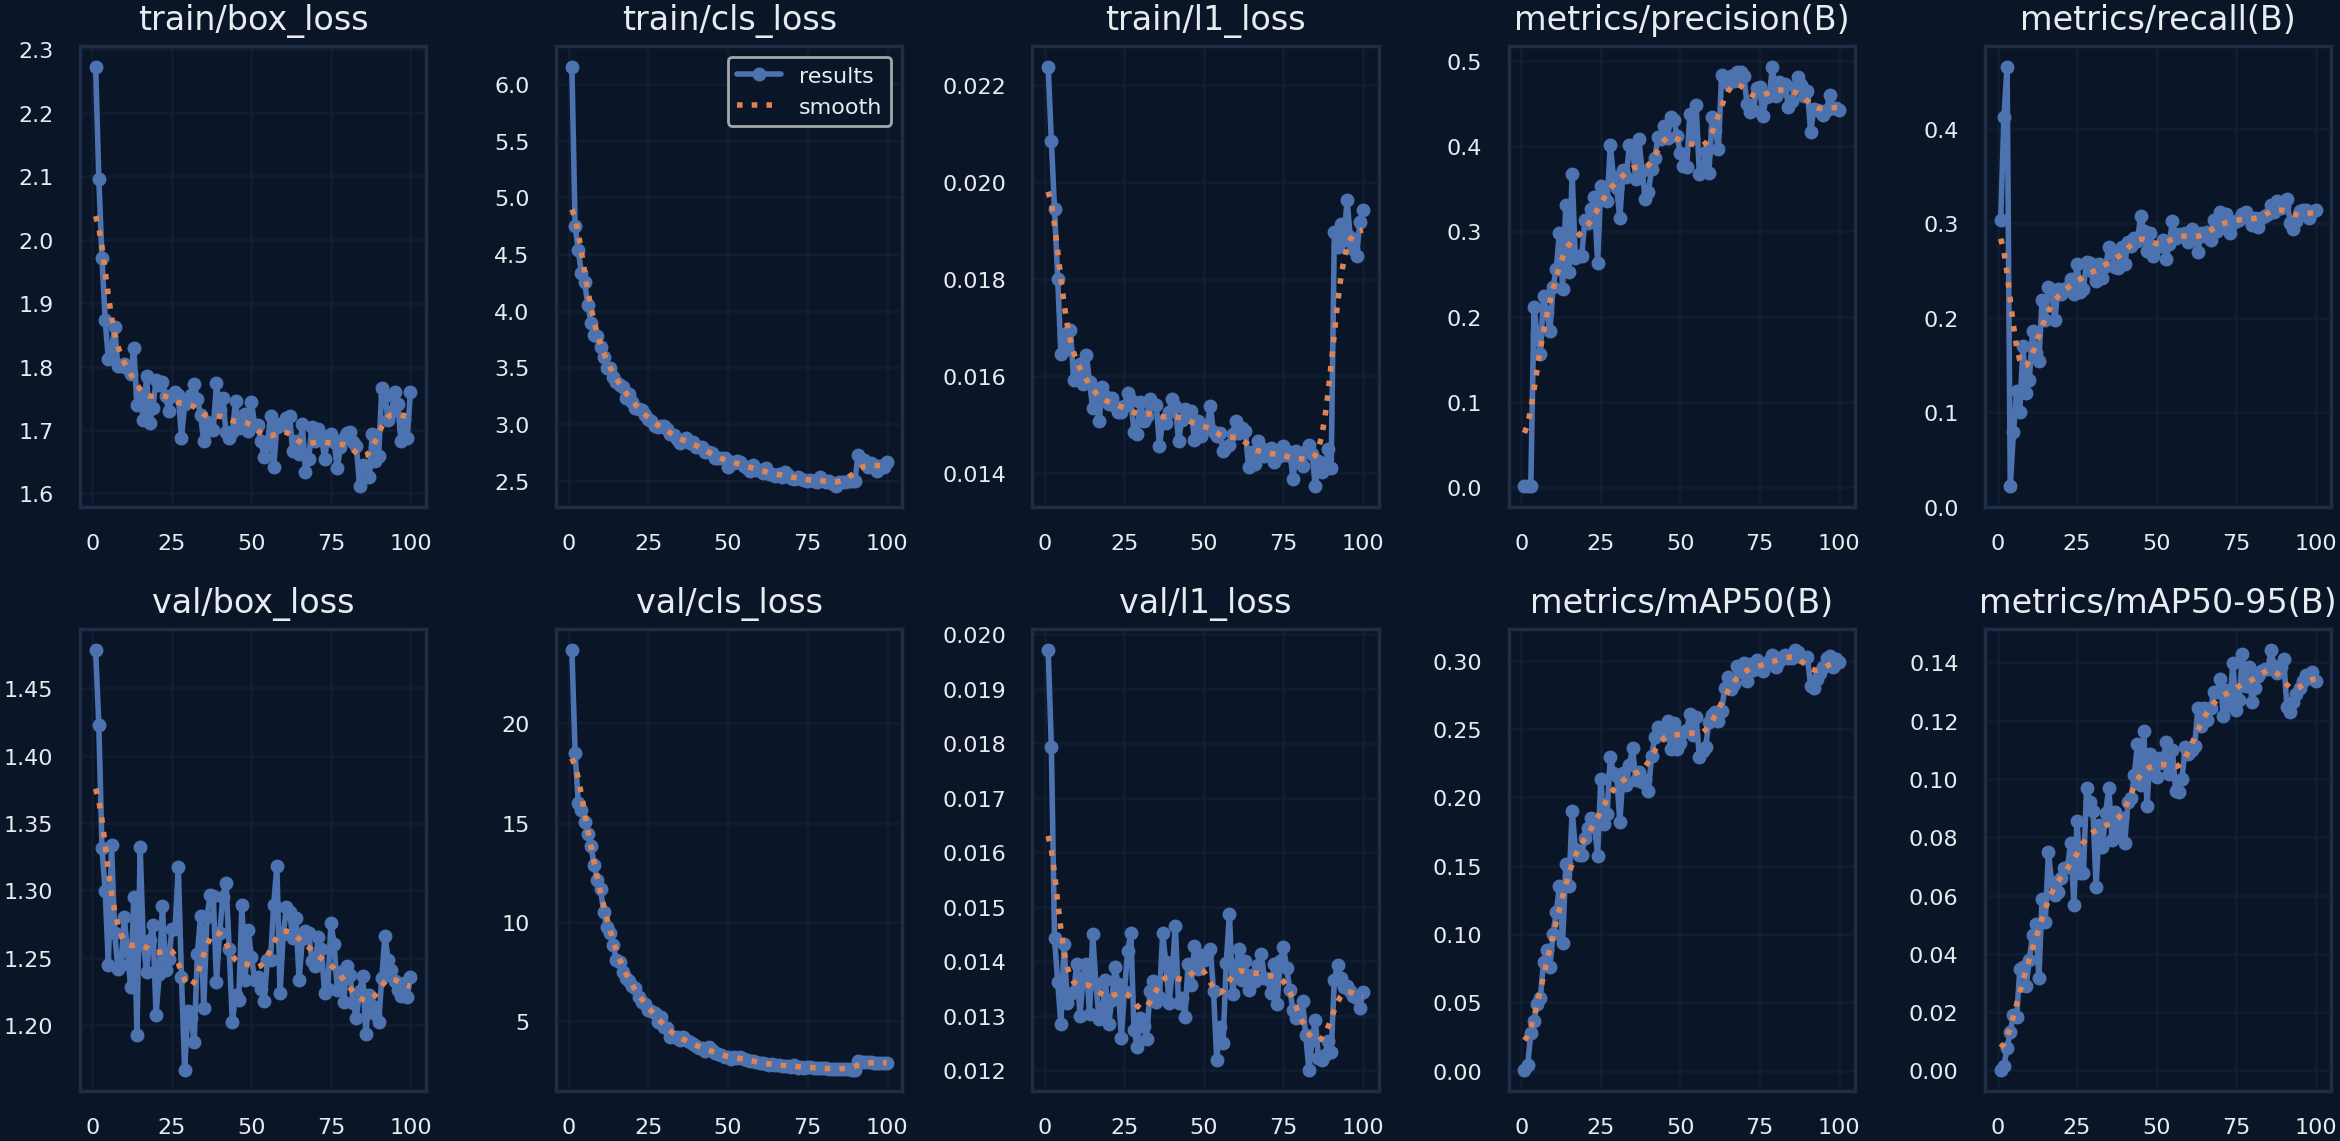

Source data for this figure (header and first rows):
epoch, time, train/box_loss, train/cls_loss, train/l1_loss, metrics/precision(B), metrics/recall(B), metrics/mAP50(B), metrics/mAP50-95(B), val/box_loss, val/cls_loss, val/l1_loss, lr/pg0, lr/pg1, lr/pg2
1, 36.03, 2.273, 6.155, 0.02237, 0.00114, 0.3038, 0.0009, 0.00027, 1.478, 23.68, 0.01971, 0.00033, 0.00033, 0.06733
2, 69.21, 2.096, 4.753, 0.02083, 0.00154, 0.4122, 0.00404, 0.00137, 1.423, 18.53, 0.01793, 0.0006631, 0.0006631, 0.03433
3, 102.6, 1.971, 4.535, 0.01944, 0.00174, 0.4655, 0.02785, 0.00764, 1.332, 16.01, 0.01442, 0.0009957, 0.0009957, 0.001332
4, 136.4, 1.873, 4.33, 0.01801, 0.2117, 0.0217, 0.03676, 0.01335, 1.3, 15.64, 0.01362, 0.0009978, 0.0009978, 0.0009978
5, 171.7, 1.812, 4.253, 0.01645, 0.1782, 0.0789, 0.04918, 0.01887, 1.245, 15.03, 0.01284, 0.0009961, 0.0009961, 0.0009961
6, 205.5, 1.829, 4.053, 0.01688, 0.1559, 0.1223, 0.05359, 0.01835, 1.334, 14.42, 0.01432, 0.0009939, 0.0009939, 0.0009939
7, 239.2, 1.862, 3.893, 0.01657, 0.2246, 0.1006, 0.0796, 0.03463, 1.268, 13.84, 0.01324, 0.0009912, 0.0009912, 0.0009912
8, 272.8, 1.8, 3.786, 0.01695, 0.2055, 0.1696, 0.08829, 0.03538, 1.241, 12.85, 0.01339, 0.0009881, 0.0009881, 0.0009881
9, 306.4, 1.801, 3.781, 0.01592, 0.1828, 0.1203, 0.07581, 0.0291, 1.244, 12.12, 0.01343, 0.0009844, 0.0009844, 0.0009844
10, 340.2, 1.804, 3.681, 0.01601, 0.2344, 0.1341, 0.1004, 0.03803, 1.28, 11.65, 0.01395, 0.0009803, 0.0009803, 0.0009803
11, 373.7, 1.798, 3.593, 0.01626, 0.2559, 0.1854, 0.1159, 0.04657, 1.255, 10.49, 0.01299, 0.0009758, 0.0009758, 0.0009758
12, 406.8, 1.788, 3.491, 0.01584, 0.2982, 0.1626, 0.1354, 0.05012, 1.228, 9.764, 0.01371, 0.0009707, 0.0009707, 0.0009707
13, 439.9, 1.83, 3.492, 0.01644, 0.2327, 0.1538, 0.09352, 0.0317, 1.295, 9.438, 0.01394, 0.0009652, 0.0009652, 0.0009652
14, 472.8, 1.739, 3.419, 0.01589, 0.3313, 0.2189, 0.151, 0.05885, 1.193, 8.825, 0.01303, 0.0009593, 0.0009593, 0.0009593
15, 507.1, 1.755, 3.37, 0.01534, 0.2524, 0.1972, 0.135, 0.05102, 1.332, 8.063, 0.0145, 0.0009529, 0.0009529, 0.0009529
16, 540.5, 1.716, 3.348, 0.01566, 0.3676, 0.2327, 0.1903, 0.07478, 1.261, 7.983, 0.01359, 0.000946, 0.000946, 0.000946
17, 574, 1.785, 3.329, 0.01507, 0.2685, 0.2288, 0.1625, 0.0646, 1.239, 7.503, 0.01294, 0.0009388, 0.0009388, 0.0009388
18, 607, 1.712, 3.23, 0.01577, 0.2713, 0.1972, 0.1579, 0.06007, 1.263, 7.161, 0.01305, 0.0009311, 0.0009311, 0.0009311
19, 639.7, 1.735, 3.265, 0.01559, 0.2708, 0.2308, 0.1575, 0.06138, 1.275, 7.048, 0.01365, 0.0009229, 0.0009229, 0.0009229
20, 674, 1.778, 3.199, 0.01542, 0.3131, 0.2248, 0.1705, 0.06612, 1.208, 6.786, 0.01284, 0.0009144, 0.0009144, 0.0009144
21, 707, 1.771, 3.143, 0.01556, 0.3095, 0.2308, 0.1772, 0.06959, 1.238, 6.662, 0.01328, 0.0009055, 0.0009055, 0.0009055
22, 740, 1.775, 3.129, 0.01539, 0.3264, 0.2327, 0.1849, 0.06993, 1.288, 6.199, 0.0139, 0.0008961, 0.0008961, 0.0008961
23, 773.1, 1.753, 3.12, 0.01527, 0.3399, 0.2406, 0.1801, 0.07803, 1.241, 5.966, 0.01358, 0.0008864, 0.0008864, 0.0008864
24, 807, 1.73, 3.081, 0.01526, 0.2629, 0.2248, 0.1573, 0.05675, 1.249, 5.873, 0.01259, 0.0008763, 0.0008763, 0.0008763
25, 840.4, 1.753, 3.045, 0.01539, 0.3529, 0.2564, 0.2131, 0.08569, 1.271, 5.563, 0.01346, 0.0008658, 0.0008658, 0.0008658
26, 874, 1.759, 3.024, 0.01565, 0.3402, 0.2268, 0.1804, 0.06783, 1.272, 5.51, 0.01418, 0.000855, 0.000855, 0.000855
27, 906.6, 1.755, 2.979, 0.01551, 0.3353, 0.2308, 0.1881, 0.06757, 1.317, 5.421, 0.01452, 0.0008439, 0.0008439, 0.0008439
28, 938.5, 1.688, 2.972, 0.01486, 0.4013, 0.2591, 0.2297, 0.09688, 1.235, 4.979, 0.01274, 0.0008323, 0.0008323, 0.0008323
29, 970.8, 1.741, 2.985, 0.01482, 0.3634, 0.2579, 0.2175, 0.09225, 1.167, 5.228, 0.01242, 0.0008205, 0.0008205, 0.0008205
30, 1003, 1.746, 2.985, 0.01548, 0.3514, 0.2485, 0.2158, 0.08913, 1.211, 4.73, 0.01295, 0.0008084, 0.0008084, 0.0008084
31, 1035, 1.756, 2.953, 0.01508, 0.3151, 0.2387, 0.182, 0.06304, 1.205, 4.66, 0.01282, 0.000796, 0.000796, 0.000796
32, 1068, 1.773, 2.914, 0.01519, 0.3716, 0.2564, 0.2177, 0.08434, 1.187, 4.23, 0.01257, 0.0007832, 0.0007832, 0.0007832
33, 1100, 1.748, 2.901, 0.01553, 0.3635, 0.2422, 0.2092, 0.07669, 1.253, 4.221, 0.01346, 0.0007702, 0.0007702, 0.0007702
34, 1133, 1.724, 2.864, 0.01544, 0.4013, 0.2544, 0.2237, 0.08843, 1.281, 4.196, 0.01364, 0.000757, 0.000757, 0.000757
35, 1165, 1.683, 2.833, 0.01541, 0.3975, 0.2742, 0.2358, 0.09701, 1.213, 4.08, 0.01326, 0.0007435, 0.0007435, 0.0007435
36, 1198, 1.713, 2.848, 0.01457, 0.3609, 0.2682, 0.2128, 0.07896, 1.28, 4.228, 0.01334, 0.0007297, 0.0007297, 0.0007297
37, 1230, 1.7, 2.877, 0.01509, 0.4077, 0.2539, 0.2187, 0.08864, 1.296, 4.058, 0.01451, 0.0007158, 0.0007158, 0.0007158
38, 1262, 1.701, 2.835, 0.01503, 0.3708, 0.2522, 0.2111, 0.0803, 1.296, 3.948, 0.01398, 0.0007016, 0.0007016, 0.0007016
39, 1295, 1.774, 2.844, 0.01526, 0.3383, 0.2742, 0.213, 0.08653, 1.232, 3.861, 0.01323, 0.0006872, 0.0006872, 0.0006872
40, 1327, 1.732, 2.8, 0.01554, 0.3465, 0.2564, 0.2049, 0.07812, 1.268, 3.744, 0.0138, 0.0006727, 0.0006727, 0.0006727
41, 1360, 1.75, 2.8, 0.01538, 0.3733, 0.2801, 0.2304, 0.09195, 1.295, 3.652, 0.01465, 0.000658, 0.000658, 0.000658
42, 1393, 1.697, 2.8, 0.01467, 0.3865, 0.2761, 0.2442, 0.09355, 1.306, 3.654, 0.01323, 0.0006431, 0.0006431, 0.0006431
43, 1425, 1.688, 2.757, 0.01511, 0.4106, 0.284, 0.2511, 0.1013, 1.257, 3.49, 0.01332, 0.0006281, 0.0006281, 0.0006281
44, 1457, 1.697, 2.752, 0.01533, 0.408, 0.2814, 0.2482, 0.1121, 1.202, 3.691, 0.01297, 0.000613, 0.000613, 0.000613
45, 1490, 1.745, 2.748, 0.01518, 0.4234, 0.307, 0.2455, 0.09793, 1.222, 3.562, 0.01395, 0.0005978, 0.0005978, 0.0005978
46, 1522, 1.704, 2.699, 0.01528, 0.4093, 0.2919, 0.2559, 0.1163, 1.218, 3.407, 0.01357, 0.0005824, 0.0005824, 0.0005824
47, 1555, 1.705, 2.704, 0.01468, 0.4343, 0.2702, 0.2355, 0.09083, 1.289, 3.371, 0.01428, 0.000567, 0.000567, 0.000567
48, 1589, 1.725, 2.701, 0.01508, 0.4307, 0.2899, 0.2543, 0.1086, 1.233, 3.279, 0.01386, 0.0005516, 0.0005516, 0.0005516
49, 1624, 1.698, 2.697, 0.01477, 0.4118, 0.2651, 0.2355, 0.1045, 1.27, 3.217, 0.01412, 0.0005361, 0.0005361, 0.0005361
50, 57.65, 1.744, 2.625, 0.01492, 0.392, 0.2742, 0.24, 0.1008, 1.25, 3.216, 0.01402, 0.0005205, 0.0005205, 0.0005205
51, 89.73, 1.708, 2.666, 0.015, 0.3764, 0.2761, 0.2477, 0.1072, 1.234, 3.113, 0.01413, 0.000505, 0.000505, 0.000505
52, 122, 1.707, 2.656, 0.01538, 0.375, 0.2821, 0.2491, 0.1056, 1.236, 3.207, 0.01422, 0.0004895, 0.0004895, 0.0004895
53, 153.8, 1.682, 2.673, 0.01486, 0.4374, 0.2623, 0.2608, 0.1128, 1.227, 3.134, 0.01345, 0.0004739, 0.0004739, 0.0004739
54, 185.9, 1.657, 2.669, 0.01478, 0.4097, 0.2781, 0.2458, 0.1017, 1.218, 3.207, 0.01219, 0.0004584, 0.0004584, 0.0004584
55, 217.9, 1.677, 2.631, 0.01483, 0.4483, 0.3018, 0.2586, 0.1099, 1.248, 3.128, 0.0128, 0.000443, 0.000443, 0.000443
56, 250, 1.722, 2.614, 0.01446, 0.3669, 0.284, 0.2291, 0.09569, 1.248, 3.062, 0.01249, 0.0004276, 0.0004276, 0.0004276
57, 281.8, 1.642, 2.588, 0.01455, 0.3705, 0.288, 0.234, 0.09542, 1.289, 3.004, 0.01397, 0.0004122, 0.0004122, 0.0004122
58, 314.2, 1.705, 2.641, 0.01459, 0.3925, 0.2867, 0.237, 0.09993, 1.318, 2.989, 0.01487, 0.000397, 0.000397, 0.000397
59, 346.9, 1.709, 2.597, 0.01482, 0.3689, 0.2899, 0.255, 0.111, 1.224, 2.968, 0.0134, 0.0003819, 0.0003819, 0.0003819
60, 380, 1.709, 2.599, 0.01508, 0.434, 0.2801, 0.2604, 0.1086, 1.267, 2.91, 0.01388, 0.0003669, 0.0003669, 0.0003669
... 40 more rows
